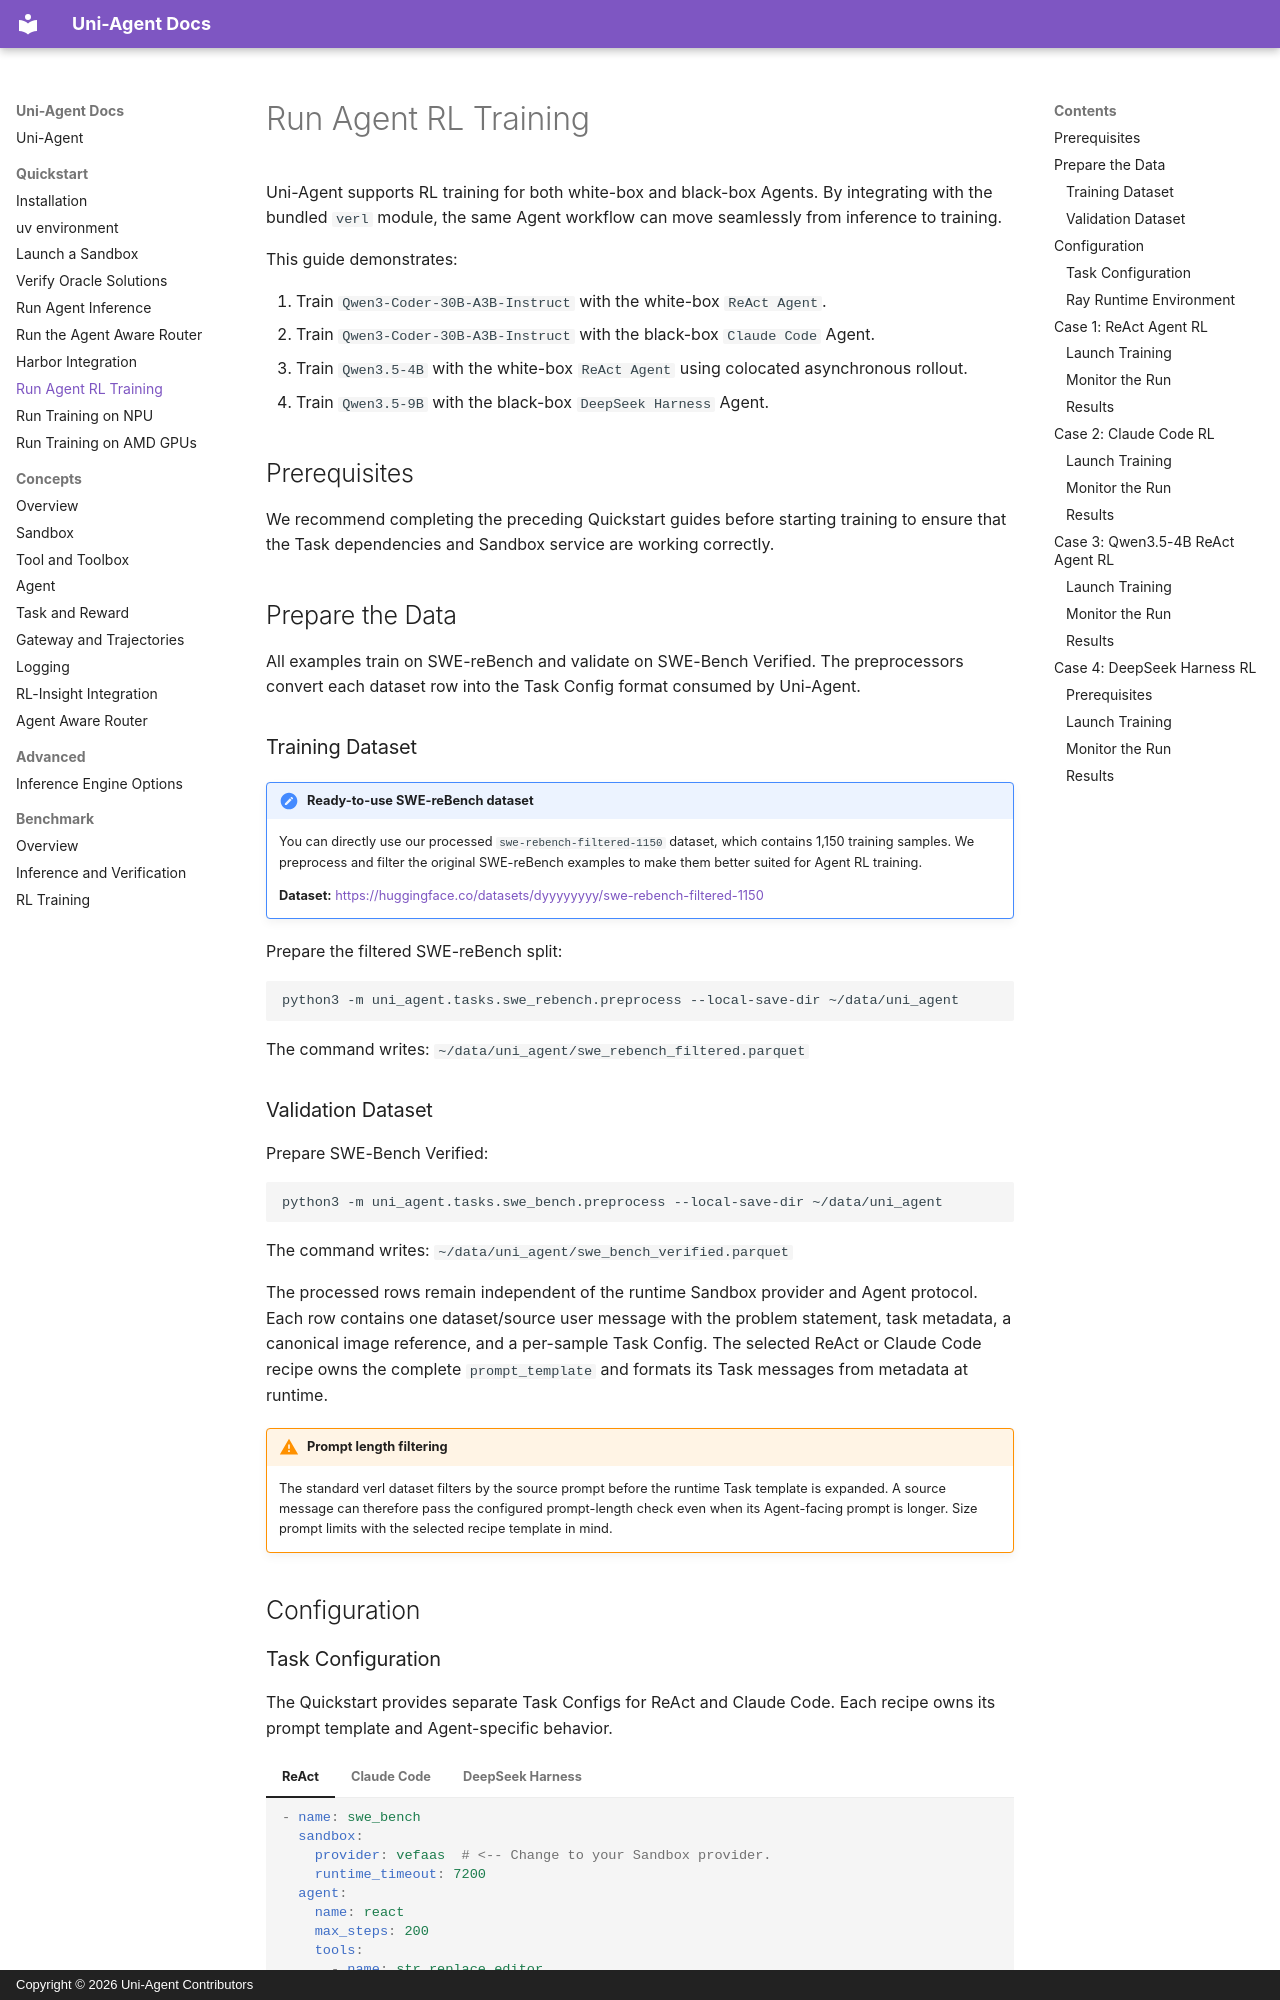

repository: verl-project/uni-agent · page: quickstart/rl-training.html · generator: mkdocs · copyright: Copyright © 2026 Uni-Agent Contributors

# Run Agent RL Training

Uni-Agent supports RL training for both white-box and black-box Agents. By integrating with the bundled `verl` module, the same Agent workflow can move seamlessly from inference to training.

This guide demonstrates:

1. Train `Qwen3-Coder-30B-A3B-Instruct` with the white-box `ReAct Agent`.
2. Train `Qwen3-Coder-30B-A3B-Instruct` with the black-box `Claude Code` Agent.
3. Train `Qwen3.5-4B` with the white-box `ReAct Agent` using colocated asynchronous rollout.
4. Train `Qwen3.5-9B` with the black-box `DeepSeek Harness` Agent.

## Prerequisites

We recommend completing the preceding Quickstart guides before starting training to ensure that the Task dependencies and Sandbox service are working correctly.

## Prepare the Data

All examples train on SWE-reBench and validate on SWE-Bench Verified. The preprocessors convert each dataset row into the Task Config format consumed by Uni-Agent.

### Training Dataset

!!! note "Ready-to-use SWE-reBench dataset"
    You can directly use our processed `swe-rebench-filtered-1150` dataset, which contains 1,150 training samples. We preprocess and filter the original SWE-reBench examples to make them better suited for Agent RL training.

    **Dataset:** [https://huggingface.co/datasets/dyyyyyyyy/swe-rebench-filtered-1150](https://huggingface.co/datasets/dyyyyyyyy/swe-rebench-filtered-1150)

Prepare the filtered SWE-reBench split:

```bash
python3 -m uni_agent.tasks.swe_rebench.preprocess --local-save-dir ~/data/uni_agent
```

The command writes: `~/data/uni_agent/swe_rebench_filtered.parquet`

### Validation Dataset

Prepare SWE-Bench Verified:

```bash
python3 -m uni_agent.tasks.swe_bench.preprocess --local-save-dir ~/data/uni_agent
```

The command writes: `~/data/uni_agent/swe_bench_verified.parquet`

The processed rows remain independent of the runtime Sandbox provider and Agent protocol. Each row contains one dataset/source user message with the problem statement, task metadata, a canonical image reference, and a per-sample Task Config. The selected ReAct or Claude Code recipe owns the complete `prompt_template` and formats its Task messages from metadata at runtime.

!!! warning "Prompt length filtering"
    The standard verl dataset filters by the source prompt before the runtime Task template is expanded. A source message can therefore pass the configured prompt-length check even when its Agent-facing prompt is longer. Size prompt limits with the selected recipe template in mind.

## Configuration
